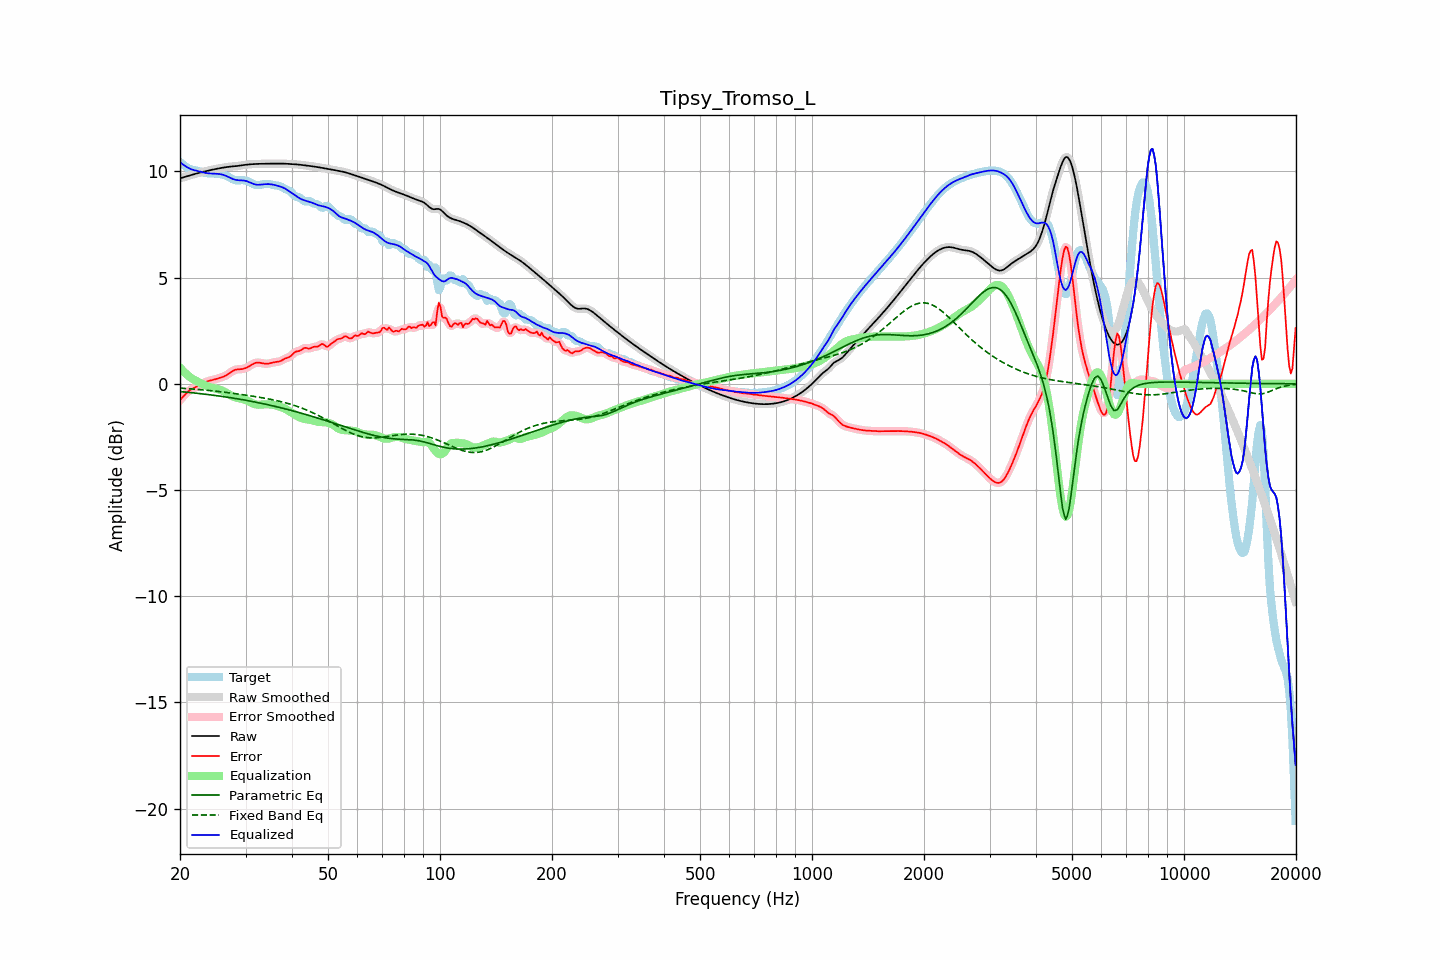

Data behind this chart, as committed beside it:
frequency, raw, error, smoothed, error_smoothed, equalization, parametric_eq, fixed_band_eq, equalized_raw, equalized_smoothed, target
20.00, 9.68, -0.77, 9.68, -0.77, 0.76, -0.36, -0.20, 10.44, 10.44, 10.45
20.20, 9.70, -0.69, 9.70, -0.68, 0.68, -0.37, -0.21, 10.38, 10.38, 10.39
20.40, 9.72, -0.60, 9.72, -0.60, 0.60, -0.38, -0.21, 10.32, 10.32, 10.32
20.61, 9.74, -0.52, 9.74, -0.52, 0.52, -0.39, -0.22, 10.27, 10.27, 10.26
20.81, 9.77, -0.44, 9.77, -0.44, 0.45, -0.39, -0.22, 10.22, 10.22, 10.20
21.02, 9.79, -0.37, 9.79, -0.37, 0.39, -0.40, -0.23, 10.18, 10.18, 10.16
21.23, 9.81, -0.31, 9.81, -0.31, 0.33, -0.41, -0.23, 10.14, 10.14, 10.12
21.44, 9.84, -0.26, 9.83, -0.26, 0.27, -0.42, -0.24, 10.11, 10.11, 10.10
21.66, 9.86, -0.22, 9.86, -0.22, 0.22, -0.42, -0.24, 10.08, 10.08, 10.08
21.87, 9.88, -0.19, 9.88, -0.19, 0.18, -0.43, -0.25, 10.06, 10.06, 10.06
22.09, 9.90, -0.15, 9.90, -0.15, 0.14, -0.44, -0.26, 10.04, 10.04, 10.05
22.31, 9.92, -0.11, 9.92, -0.11, 0.10, -0.45, -0.26, 10.02, 10.02, 10.03
22.54, 9.94, -0.07, 9.94, -0.07, 0.06, -0.46, -0.27, 10.00, 10.00, 10.01
22.76, 9.96, -0.03, 9.96, -0.03, 0.02, -0.47, -0.28, 9.98, 9.98, 9.98
22.99, 9.98, 0.02, 9.98, 0.02, -0.01, -0.47, -0.28, 9.96, 9.96, 9.96
23.22, 10.00, 0.06, 10.00, 0.06, -0.05, -0.48, -0.29, 9.95, 9.95, 9.94
23.45, 10.01, 0.09, 10.01, 0.09, -0.08, -0.49, -0.30, 9.93, 9.93, 9.92
23.69, 10.03, 0.12, 10.03, 0.12, -0.11, -0.50, -0.30, 9.92, 9.92, 9.91
23.92, 10.05, 0.14, 10.05, 0.14, -0.14, -0.51, -0.31, 9.91, 9.91, 9.91
24.16, 10.07, 0.16, 10.07, 0.16, -0.16, -0.52, -0.32, 9.91, 9.91, 9.91
24.40, 10.08, 0.18, 10.08, 0.18, -0.18, -0.53, -0.33, 9.90, 9.90, 9.91
24.65, 10.10, 0.20, 10.10, 0.20, -0.20, -0.54, -0.34, 9.90, 9.90, 9.90
24.89, 10.11, 0.22, 10.11, 0.22, -0.22, -0.55, -0.34, 9.90, 9.90, 9.90
25.14, 10.13, 0.24, 10.13, 0.24, -0.24, -0.56, -0.35, 9.89, 9.89, 9.89
25.39, 10.14, 0.26, 10.14, 0.26, -0.26, -0.57, -0.36, 9.89, 9.88, 9.88
25.65, 10.16, 0.29, 10.16, 0.29, -0.28, -0.58, -0.37, 9.87, 9.87, 9.87
25.91, 10.17, 0.31, 10.17, 0.31, -0.31, -0.59, -0.38, 9.86, 9.86, 9.86
26.16, 10.19, 0.34, 10.19, 0.34, -0.35, -0.60, -0.39, 9.84, 9.84, 9.85
26.43, 10.20, 0.37, 10.20, 0.37, -0.38, -0.61, -0.40, 9.81, 9.81, 9.83
26.69, 10.21, 0.41, 10.21, 0.41, -0.43, -0.62, -0.41, 9.78, 9.78, 9.79
26.96, 10.22, 0.46, 10.22, 0.46, -0.47, -0.64, -0.42, 9.75, 9.75, 9.76
27.23, 10.23, 0.51, 10.23, 0.52, -0.52, -0.65, -0.43, 9.71, 9.71, 9.71
27.50, 10.23, 0.57, 10.23, 0.57, -0.56, -0.66, -0.44, 9.67, 9.67, 9.66
27.77, 10.24, 0.61, 10.24, 0.61, -0.60, -0.67, -0.45, 9.64, 9.64, 9.63
28.05, 10.25, 0.65, 10.25, 0.65, -0.63, -0.68, -0.46, 9.62, 9.62, 9.60
28.33, 10.25, 0.67, 10.25, 0.67, -0.65, -0.70, -0.47, 9.60, 9.60, 9.58
28.62, 10.26, 0.68, 10.26, 0.68, -0.67, -0.71, -0.48, 9.59, 9.59, 9.58
28.90, 10.27, 0.69, 10.27, 0.69, -0.69, -0.72, -0.49, 9.59, 9.59, 9.59
29.19, 10.28, 0.69, 10.28, 0.69, -0.70, -0.74, -0.50, 9.58, 9.58, 9.59
29.48, 10.30, 0.70, 10.30, 0.70, -0.72, -0.75, -0.51, 9.58, 9.58, 9.60
29.78, 10.31, 0.72, 10.31, 0.72, -0.74, -0.76, -0.52, 9.57, 9.57, 9.59
30.08, 10.32, 0.75, 10.32, 0.75, -0.76, -0.78, -0.53, 9.55, 9.55, 9.57
30.38, 10.33, 0.78, 10.33, 0.78, -0.80, -0.79, -0.54, 9.53, 9.53, 9.54
30.68, 10.33, 0.83, 10.33, 0.83, -0.83, -0.80, -0.56, 9.50, 9.50, 9.51
30.99, 10.34, 0.87, 10.34, 0.87, -0.87, -0.82, -0.57, 9.47, 9.47, 9.47
31.30, 10.35, 0.92, 10.35, 0.92, -0.91, -0.83, -0.58, 9.43, 9.43, 9.43
31.61, 10.35, 0.96, 10.35, 0.96, -0.94, -0.85, -0.59, 9.41, 9.41, 9.39
31.93, 10.35, 0.99, 10.35, 0.98, -0.97, -0.86, -0.60, 9.39, 9.39, 9.37
32.24, 10.36, 1.00, 10.36, 1.00, -0.98, -0.88, -0.62, 9.38, 9.38, 9.36
32.57, 10.36, 1.00, 10.36, 1.00, -0.98, -0.89, -0.63, 9.37, 9.37, 9.36
32.89, 10.36, 0.99, 10.36, 0.99, -0.98, -0.91, -0.64, 9.38, 9.38, 9.38
33.22, 10.36, 0.97, 10.36, 0.97, -0.98, -0.92, -0.65, 9.39, 9.39, 9.39
33.55, 10.36, 0.96, 10.36, 0.96, -0.97, -0.94, -0.67, 9.40, 9.40, 9.41
33.89, 10.37, 0.95, 10.37, 0.95, -0.96, -0.96, -0.68, 9.40, 9.40, 9.42
34.23, 10.37, 0.95, 10.37, 0.95, -0.96, -0.97, -0.70, 9.41, 9.41, 9.42
34.57, 10.37, 0.95, 10.37, 0.96, -0.96, -0.99, -0.71, 9.41, 9.41, 9.42
34.92, 10.37, 0.97, 10.37, 0.97, -0.97, -1.01, -0.72, 9.40, 9.40, 9.40
35.27, 10.37, 0.99, 10.37, 0.99, -0.98, -1.02, -0.74, 9.39, 9.39, 9.38
35.62, 10.37, 1.01, 10.37, 1.00, -0.99, -1.04, -0.76, 9.38, 9.38, 9.37
35.97, 10.37, 1.02, 10.37, 1.02, -1.01, -1.06, -0.77, 9.36, 9.36, 9.35
... 635 more rows
